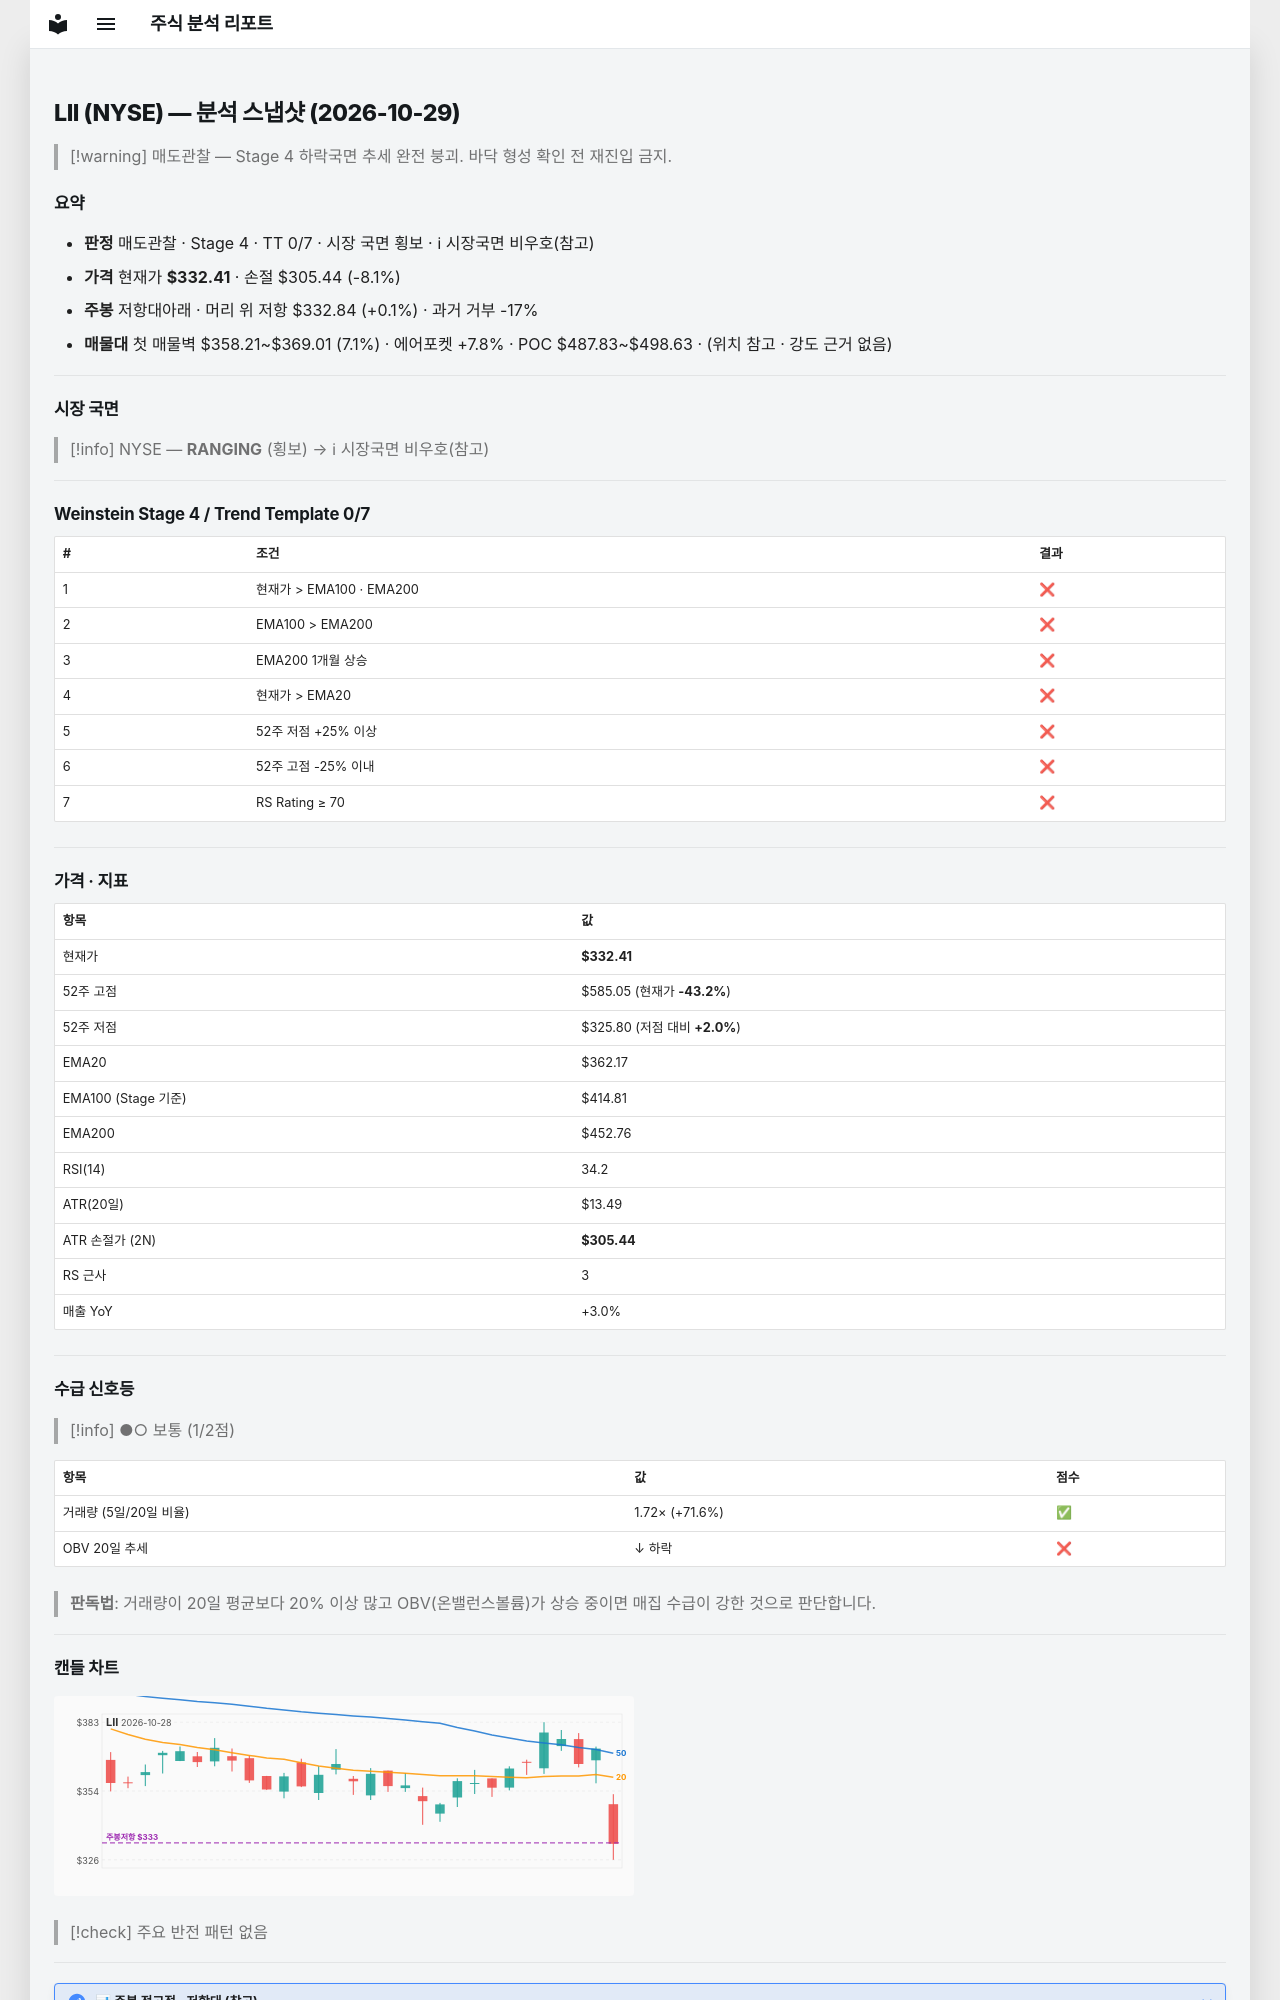

repository: soloandco/stock-reports · page: snapshots/LII-2026-10-29/index.html · generator: mkdocs

---
type: analysis-snapshot
title: LII 분석 스냅샷
ticker: LII
market: NYSE
created: 2026-10-29
updated: 2026-10-29
bar-date: 2026-10-28
verdict: 매도관찰
real-rr: 0.02
sma50-gap-pct: -8.2
weekly-position: 저항대아래
weekly-overhead-price: 332.84
weekly-overhead-pct: 0.1
stage: 4
trend-template-score: 0
tt-max: 7
ma-set: ema-20-100-200
price: 332.4100036621094
stop-price: 305.4389765544413
market-regime: RANGING
supply-demand-score: 1/2
supply-demand-label: 보통
status: tracking
tags:
  - stock-agent
  - watchlist
  - LII
  - analysis
related:
  - "[[analysis-template]]"
---

# LII (NYSE) — 분석 스냅샷 (2026-10-29)

> [!warning] 매도관찰 — Stage 4 하락국면
> 추세 완전 붕괴. 바닥 형성 확인 전 재진입 금지.

## 요약

- **판정** 매도관찰 · Stage 4 · TT 0/7 · 시장 국면 횡보 · ℹ 시장국면 비우호(참고)
- **가격** 현재가 **$332.41** · 손절 $305.44 (-8.1%)
- **주봉** 저항대아래 · 머리 위 저항 $332.84 (+0.1%) · 과거 거부 -17%
- **매물대** 첫 매물벽 $358.21~$369.01 (7.1%) · 에어포켓 +7.8% · POC $487.83~$498.63 · (위치 참고 · 강도 근거 없음)

---

## 시장 국면

> [!info] NYSE — **RANGING** (횡보) → ℹ 시장국면 비우호(참고)

---

## Weinstein Stage 4 / Trend Template 0/7

| # | 조건 | 결과 |
|---|------|------|
| 1 | 현재가 > EMA100 · EMA200 | ❌ |
| 2 | EMA100 > EMA200 | ❌ |
| 3 | EMA200 1개월 상승 | ❌ |
| 4 | 현재가 > EMA20 | ❌ |
| 5 | 52주 저점 +25% 이상 | ❌ |
| 6 | 52주 고점 -25% 이내 | ❌ |
| 7 | RS Rating ≥ 70 | ❌ |

---

## 가격 · 지표

| 항목 | 값 |
|------|---|
| 현재가 | **$332.41** |
| 52주 고점 | $585.05 (현재가 **-43.2%**) |
| 52주 저점 | $325.80 (저점 대비 **+2.0%**) |
| EMA20 | $362.17 |
| EMA100 (Stage 기준) | $414.81 |
| EMA200 | $452.76 |
| RSI(14) | 34.2 |
| ATR(20일) | $13.49 |
| ATR 손절가 (2N) | **$305.44** |
| RS 근사 | 3 |
| 매출 YoY | +3.0% |

---
## 수급 신호등

> [!info] ●○ 보통 (1/2점)

| 항목 | 값 | 점수 |
|------|------|------|
| 거래량 (5일/20일 비율) | 1.72× (+71.6%) | ✅ |
| OBV 20일 추세 | ↓ 하락 | ❌ |

> **판독법**: 거래량이 20일 평균보다 20% 이상 많고 OBV(온밸런스볼륨)가 상승 중이면 매집 수급이 강한 것으로 판단합니다.

---
